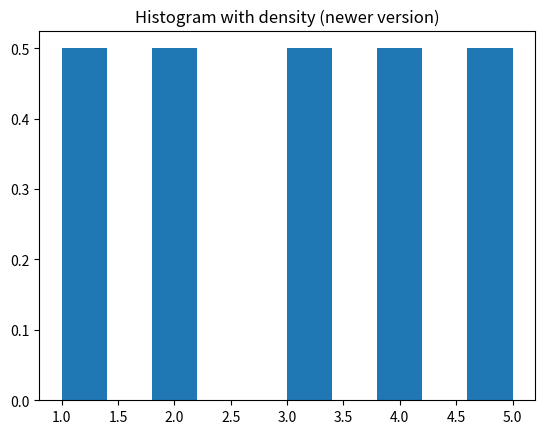

Write the Python code that produced this figure.
import matplotlib.pyplot as plt

data = [1, 2, 3, 4, 5, 1, 2, 3, 4, 5]

plt.hist(data, density=True)
plt.title("Histogram with density (newer version)")
# plt.show()
plt.savefig('Matplotlib_new.png')